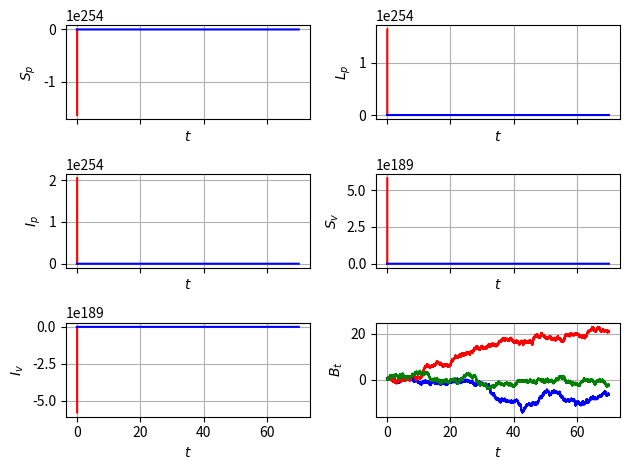

Write the Python code that produced this figure.
import numpy as np
from scipy.integrate import odeint
import matplotlib.pyplot as plt

'''This file compute the Euler-Maruyama method of tomato system:
We use to solve the SDE system taking the stochastic differential in the parameter 
r_l^tilde dt = r_l dt + sigma_l dB_t
r_i^tilde dt = r_i dt + sigma_i dB_t
gamma^tilde dt=gamma dt +sigma_v dB_t.
'''
########################################################################################################################

num_sims = 5
########################################################################################################################
def brownian_path_sampler(step_size,number_max_of_steps,dimension):
    normal_sampler = np.sqrt(step_size)*np.random.randn(dimension, number_max_of_steps)

    w_t = np.zeros((dimension,number_max_of_steps+1))
    w_t[:,1:] = np.cumsum(normal_sampler, axis=1)

    return (normal_sampler,w_t)
########################################################################################################################
T = 70
N = 2 ** 16
dt = T/N
Bt_dim = 3


y_init = np.array([0.998999, 0.001, 0.000001, 0.92, 0.08])

beta_p = 0.1
r_l = 0.01
sigma_l = 15.1
sigma_i = 15.1
sigma_v = 15.1
r_i = 0.01
b = 0.075
beta_v = 0.003
gamma = 0.06
theta = 0.4
mu = 0.3
R_0 = np.sqrt(beta_v * mu * b * beta_p / (r_l * r_l * ( r_i + b) * gamma))
########################################################################################################################
def F_func(y, t):
    s_p = y[0]
    l_p = y[1]
    i_p = y[2]
    s_v = y[3]
    i_v = y[4]

    s_p_prime_d = -beta_p * s_p * i_v + r_l * l_p + r_i * i_p
    l_p_prime_d = beta_p * s_p * i_v - b * l_p - r_l * l_p
    i_p_prime_d = b * l_p - r_i * i_p
    s_v_prime_d = - beta_v * s_v * i_p - gamma * s_v + (1 - theta) * mu
    i_v_prime_d = beta_v * s_v * i_p - gamma * i_v + theta * mu
    rhs_d_np_array = np.array([s_p_prime_d, l_p_prime_d, i_p_prime_d, s_v_prime_d, i_v_prime_d])
    return (rhs_d_np_array)

########################################################################################################################
def G_func(y, t):
    s_p = y[0]
    l_p = y[1]
    i_p = y[2]
    s_v = y[3]
    i_v = y[4]

    G = np.array([[ sigma_l * l_p,sigma_i * i_p,0],
                  [-sigma_l * l_p,0,0],
                  [0,-sigma_i * i_p,0],
                  [0,0,-sigma_v * s_v],
                  [0,0,-sigma_v * i_v]])

    rhs_s_np_array = G
    return (rhs_s_np_array)
#######################################################################################################################
def G_func_prime(y,t):
    s_p = y[0]
    l_p = y[1]
    i_p = y[2]
    s_v = y[3]
    i_v = y[4]

    DG = np.array([[ 0 , sigma_l, sigma_i, 0 , 0],
         [ 0 , -sigma_l, 0, 0, 0],
         [ 0 , 0, -sigma_i, 0 , 0],
         [ 0 , 0, 0, -sigma_v, 0],
         [ 0 , 0, 0, 0, -sigma_v]])

    rhs_s_np_matrix = DG
    return (rhs_s_np_matrix)
########################################################################################################################

dB,B_t = brownian_path_sampler(dt,N,Bt_dim) #generating the path

dB_sqrt = np.cumsum(dB ** 2, axis=0)
dB_sqrt = np.array(dB_sqrt[2,:])

aux = np.array([1,1,1])
ts = np.arange(0, T, dt)
ys = np.zeros((5,N))

ys[:,0] = y_init

for _ in range(num_sims):

    for i in range(1, ts.size):
        t = (i-1) * dt
        y = ys[:,i-1]
        ys[:,i] = y + F_func(y, t) * dt + G_func(y, t) @ dB[:,i-1] + 0.5 * (G_func(y,t) @ aux @ G_func_prime(y,t)) * (dB_sqrt[i-1] - dt)

########################################################################################################################
######################################### DETERMINISTIC SOLUTION #######################################################
def rhs(y, t_zero):
    s_p = y[0]
    l_p = y[1]
    i_p = y[2]
    s_v = y[3]
    i_v = y[4]

    s_p_prime = r_l * l_p + r_i * i_p - beta_p * s_p * i_v
    l_p_prime = beta_p * s_p * i_v - b * l_p - r_l * l_p
    i_p_prime = b * l_p - r_i * i_p
    s_v_prime = - beta_v * s_v * i_p - gamma * s_v + (1 - theta) * mu
    i_v_prime = beta_v * s_v * i_p - gamma * i_v + theta * mu
    rhs_np_array = np.array([s_p_prime, l_p_prime, i_p_prime, s_v_prime, i_v_prime])
    return (rhs_np_array)
y_zero = np.array([0.998999, 0.001, 0.000001, 0.92, 0.08])
t = np.linspace(0, T, N)
sol = odeint(rhs, y_zero, t)
########################################################################################################################
########################################################################################################################
fig, axs = plt.subplots(3, 2, sharex=True)
fig.subplots_adjust(left=0.08, right=0.98, wspace=0.3)
ax0 = axs[0, 0]
ax0.plot(ts, ys[0,:],color = 'r', label="Stochastic Solution")
ax0.plot(t, sol[:, 0], color ='b',label="Deterministic Solution")
ax0.set_xlabel('$t$')
ax0.set_ylabel('$S_p$')
ax0.grid(True)

ax1 = axs[0, 1]
ax1.plot(ts, ys[1,:],color = 'r', label="Stochastic Solution")
ax1.plot(t, sol[:, 1], color ='b',label="Deterministic Solution")
ax1.set_xlabel('$t$')
ax1.set_ylabel('$L_p$')
ax1.grid(True)

ax2 = axs[1, 0]
ax2.plot(ts, ys[2,:],color = 'r', label="Stochastic Solution")
ax2.plot(t, sol[:, 2], color ='b',label="Deterministic Solution")
ax2.set_xlabel('$t$')
ax2.set_ylabel('$I_p$')
ax2.grid(True)

ax3 = axs[1, 1]
ax3.plot(ts, ys[3,:],color = 'r', label="Stochastic Solution")
ax3.plot(t, sol[:, 3], color ='b',label="Deterministic Solution")
ax3.set_xlabel('$t$')
ax3.set_ylabel('$S_v$')
ax3.grid(True)

ax4 = axs[2, 0]
ax4.plot(ts, ys[4,:],color = 'r', label="Stochastic Solution")
ax4.plot(t, sol[:, 4], color ='b',label="Deterministic Solution")
ax4.set_xlabel('$t$')
ax4.set_ylabel('$I_v$')
ax4.grid(True)

plt.tight_layout()

ax5 = axs[2, 1]
ax5.plot(ts, B_t[0,0:N], color='b')
ax5.plot(ts, B_t[1,0:N], color='r')
ax5.plot(ts, B_t[2,0:N], color='g')
#ax5.plot(ts, b_t[0:N], color='b', label="Stochastic Solution")
ax5.set_xlabel('$t$')
ax5.set_ylabel('$B_t$')
ax5.grid(True)

plt.tight_layout()

print(R_0)
########################################################################################################################
########################################################################################################################
plt.show()
